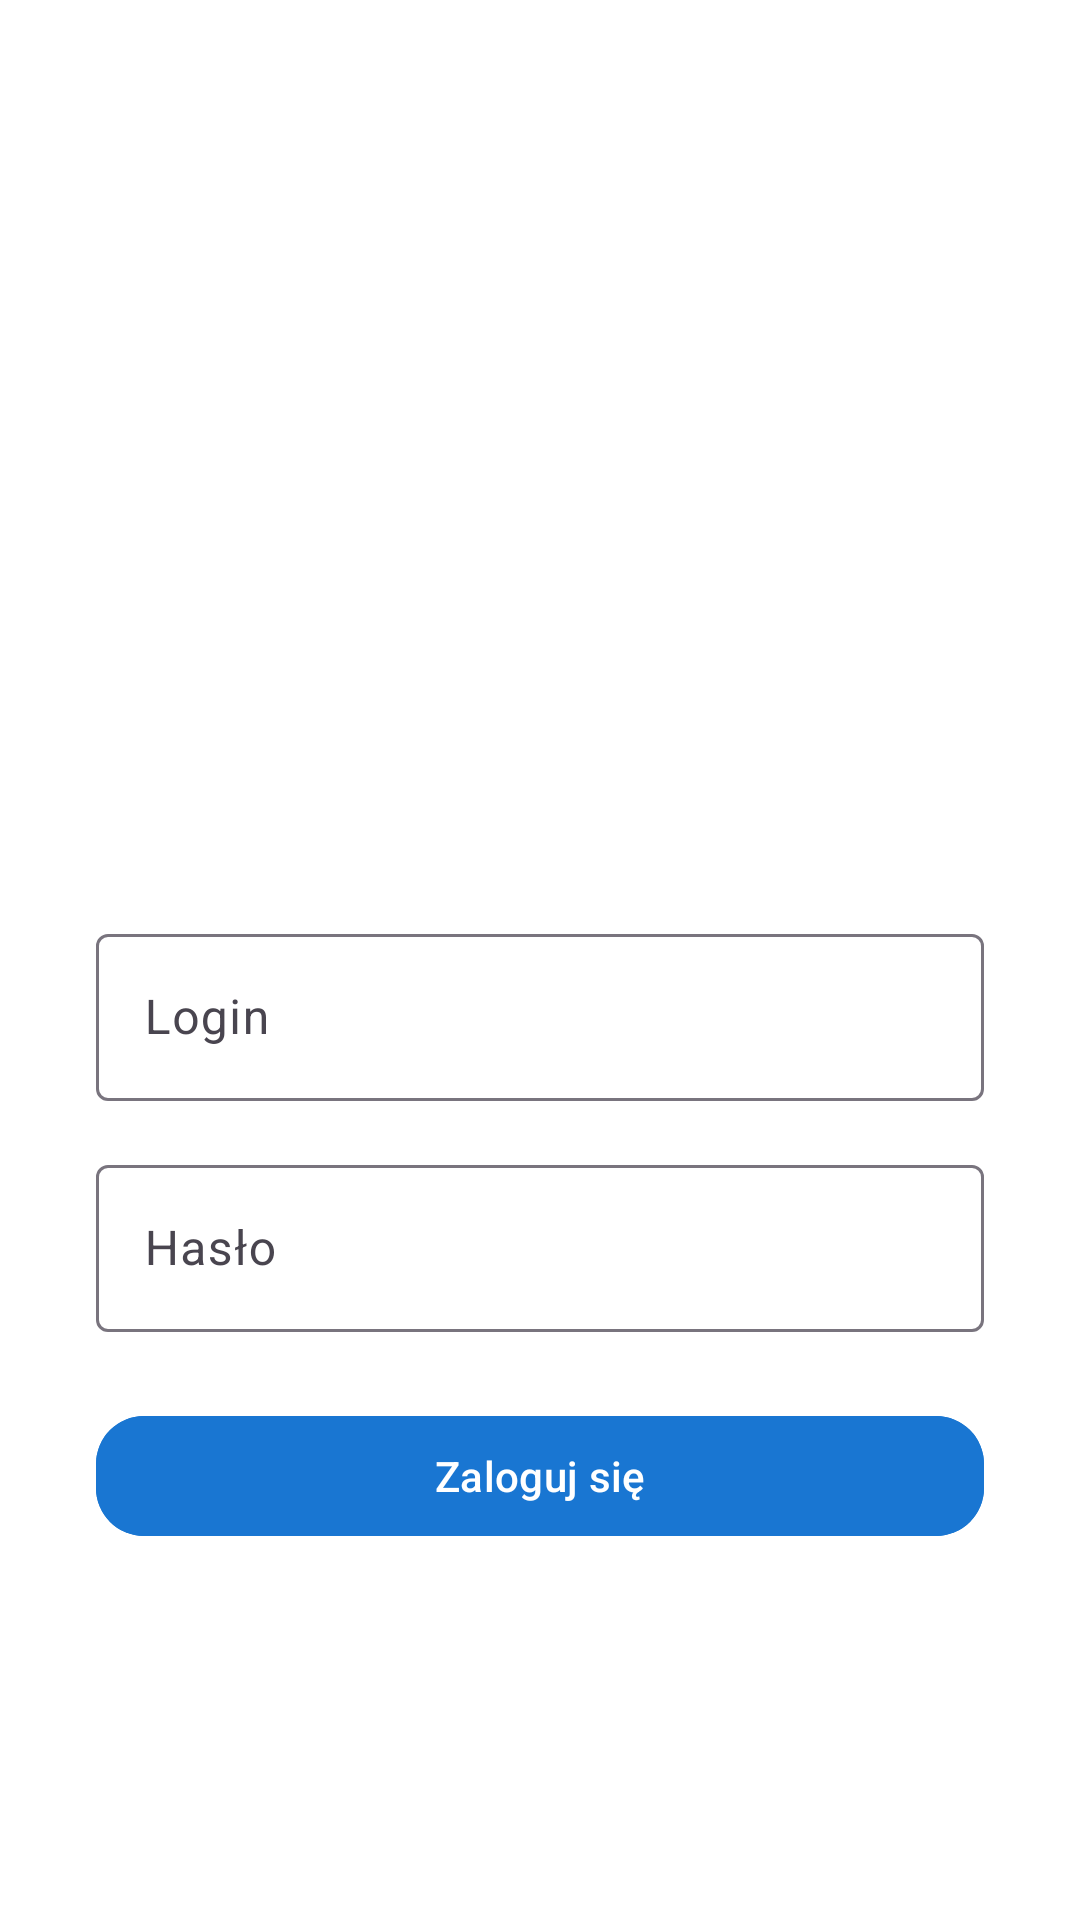

Android layout source for this screen:
<!-- AndroidManifest.xml: application theme Theme.Nursely -->
<!-- res/layout/activity_main.xml -->
<?xml version="1.0" encoding="utf-8"?>
<LinearLayout xmlns:android="http://schemas.android.com/apk/res/android"
    xmlns:app="http://schemas.android.com/apk/res-auto"
    android:orientation="vertical"
    android:layout_width="match_parent"
    android:layout_height="match_parent"
    android:background="@android:color/white"
    android:gravity="center"
    android:padding="32dp">

    <ImageView
        android:id="@+id/logoImage"
        android:layout_width="150dp"
        android:layout_height="150dp"
        android:layout_marginBottom="32dp"
        android:contentDescription="Nursely Logo"
        android:src="@drawable/nursely_logo" />

    <com.google.android.material.textfield.TextInputLayout
        android:layout_width="match_parent"
        android:layout_height="wrap_content"
        android:hint="Login">

        <com.google.android.material.textfield.TextInputEditText
            android:id="@+id/loginEditText"
            android:layout_width="match_parent"
            android:layout_height="wrap_content"
            android:inputType="text" />
    </com.google.android.material.textfield.TextInputLayout>

    <com.google.android.material.textfield.TextInputLayout
        android:layout_width="match_parent"
        android:layout_height="wrap_content"
        android:hint="Hasło"
        android:layout_marginTop="16dp">

        <com.google.android.material.textfield.TextInputEditText
            android:id="@+id/passwordEditText"
            android:layout_width="match_parent"
            android:layout_height="wrap_content"
            android:inputType="textPassword" />
    </com.google.android.material.textfield.TextInputLayout>

    <com.google.android.material.button.MaterialButton
        android:id="@+id/loginButton"
        android:layout_width="match_parent"
        android:layout_height="wrap_content"
        android:backgroundTint="@color/nursely_blue"
        android:text="Zaloguj się"
        android:layout_marginTop="24dp"
        app:cornerRadius="16dp" />
</LinearLayout>
<!-- resources referenced by this layout -->
<resources>
  <color name="nursely_blue">#1976D2</color>
  <style name="Theme.Nursely" parent="Base.Theme.Nursely" />
  <style name="Base.Theme.Nursely" parent="Theme.Material3.DayNight.NoActionBar">
          
          
      </style>
</resources>
